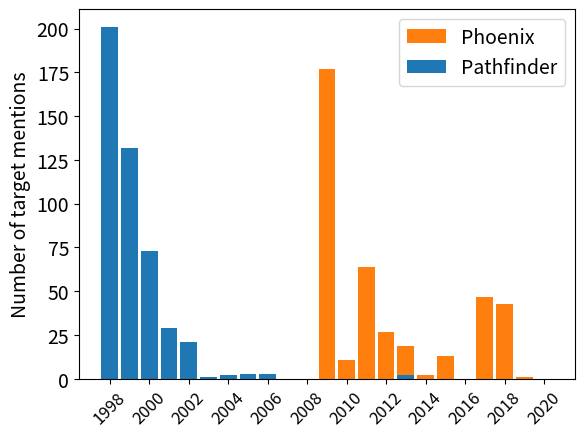

Reproduce this figure in Python.
# Plot the number of relevant documents (or mentions) per year
# [redacted]
# 9/13/20
import pylab as pl
import matplotlib.ticker as ticker
import numpy as np

def plot_hist(yrs, cnt, mission, short_mission):
    pl.clf()
    pl.bar(yrs, cnt)
    pl.xlabel('Year')
    pl.ylabel('Mentions of %s targets' % mission)
    out_fn = '%s-targets-by-year.pdf' % short_mission
    pl.savefig(out_fn, bbox_inches='tight')
    print('Saved %s histogram to %s' % (short_mission, out_fn))

mpf_yrs = range(1998, 2021)
# Obtained from
# cd /proj/mte/results/mpf-reviewed/
# Mentions:
# grep "Target " *ann | cut -f1 -d'_' | uniq -c
mpf_cnt = [201,132,73,29,21,1,2,3,3,0,0,0,0,0,0,2,0,0,0,0,0,0,0]
plot_hist(mpf_yrs, mpf_cnt, 'Pathfinder', 'mpf')

phx_yrs = range(2009, 2021)
# Obtained from
# cd /proj/mte/results/phx-reviewed/
# Mentions:
# grep "Target " *ann | cut -f1 -d'_' | uniq -c
phx_cnt = [177,11,64,27,19,2,13,0,47,43,1,0]
plot_hist(phx_yrs, phx_cnt, 'Phoenix', 'phx')

# Joint plot
pl.clf()
#width = 0.5
width = 0.9
bar_width = width - 0.05
shift = 0.23
#shift = 0.4
x = np.arange(len(mpf_yrs))
#pl.bar(x - shift, mpf_cnt, width=bar_width, label='Pathfinder')
#pl.bar(x[phx_yrs[0] - mpf_yrs[0]:] + shift, phx_cnt, width=bar_width, label='Phoenix')
pl.bar(x[phx_yrs[0] - mpf_yrs[0]:], phx_cnt, 
       width=bar_width, label='Phoenix', color='tab:orange')
pl.bar(x, mpf_cnt, 
       width=bar_width, label='Pathfinder', color='tab:blue')
pl.ylabel('Number of target mentions', fontsize=14)
#pl.gca().set_xticks(x)
#pl.gca().set_xticklabels(mpf_yrs, rotation='vertical')
pl.gca().set_xticks(x[::2])
pl.gca().set_xticklabels(mpf_yrs[::2], rotation=45)
tick_spacing = 3
#pl.gca().xaxis.set_major_locator(ticker.MultipleLocator(tick_spacing))
#pl.gca().xaxis.set_minor_locator(ticker.MultipleLocator(1))
pl.yticks(fontsize=14)
pl.xticks(fontsize=12)
#pl.legend(loc='lower center', fontsize=14)
pl.legend(fontsize=14)
all_file = 'all-targets-by-year.pdf'
pl.savefig(all_file, bbox_inches='tight')
print('Saved joint histogram to %s' % all_file)
